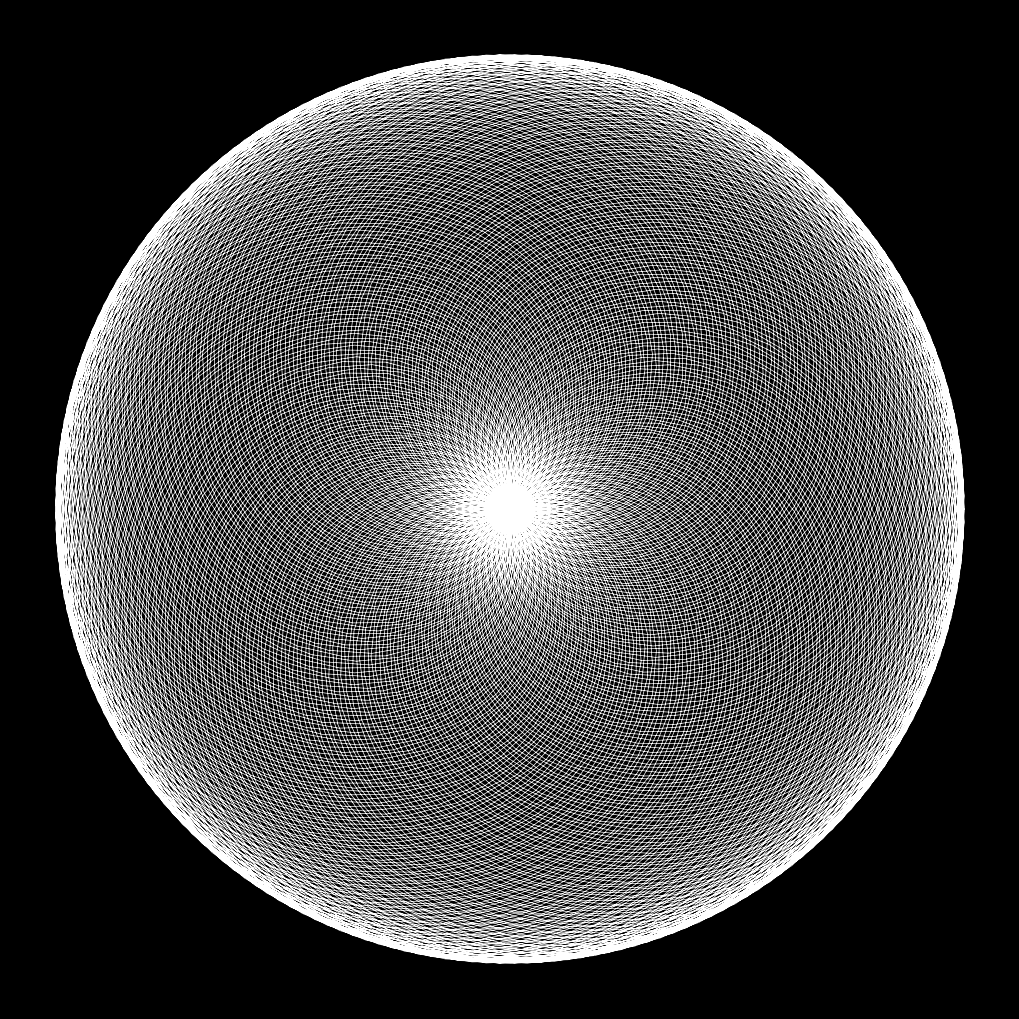

Write the Python code that produced this figure.
# Source: https://www.youtube.com/shorts/aUDYWYqtAR4

import numpy as np
import matplotlib.pyplot as plt

# Create an array of theta values in degrees (e.g., from 0 to 113*360 degrees)
theta_degrees = np.linspace(0, 113*360, 10000)

# Convert degrees to radians
theta_radians = np.deg2rad(theta_degrees)

# Calculate z(theta) using the formula, 1j is the imaginary number
z = np.exp(theta_radians * 1j) + np.exp(np.pi * theta_radians * 1j)

# Separate the real and imaginary parts of z
x = np.real(z)
y = np.imag(z)

# Create a plot with specific settings
plt.figure(figsize=(10, 10), facecolor='black')  # Set figure background to black
plt.plot(x, y, color='white', linewidth=0.5)  # White lines
plt.gca().set_facecolor('black')  # Set axis background to black
plt.axis('off')  # Turn off axes
plt.subplots_adjust(left=0, right=1, top=1, bottom=0)  # Remove padding
plt.show()
